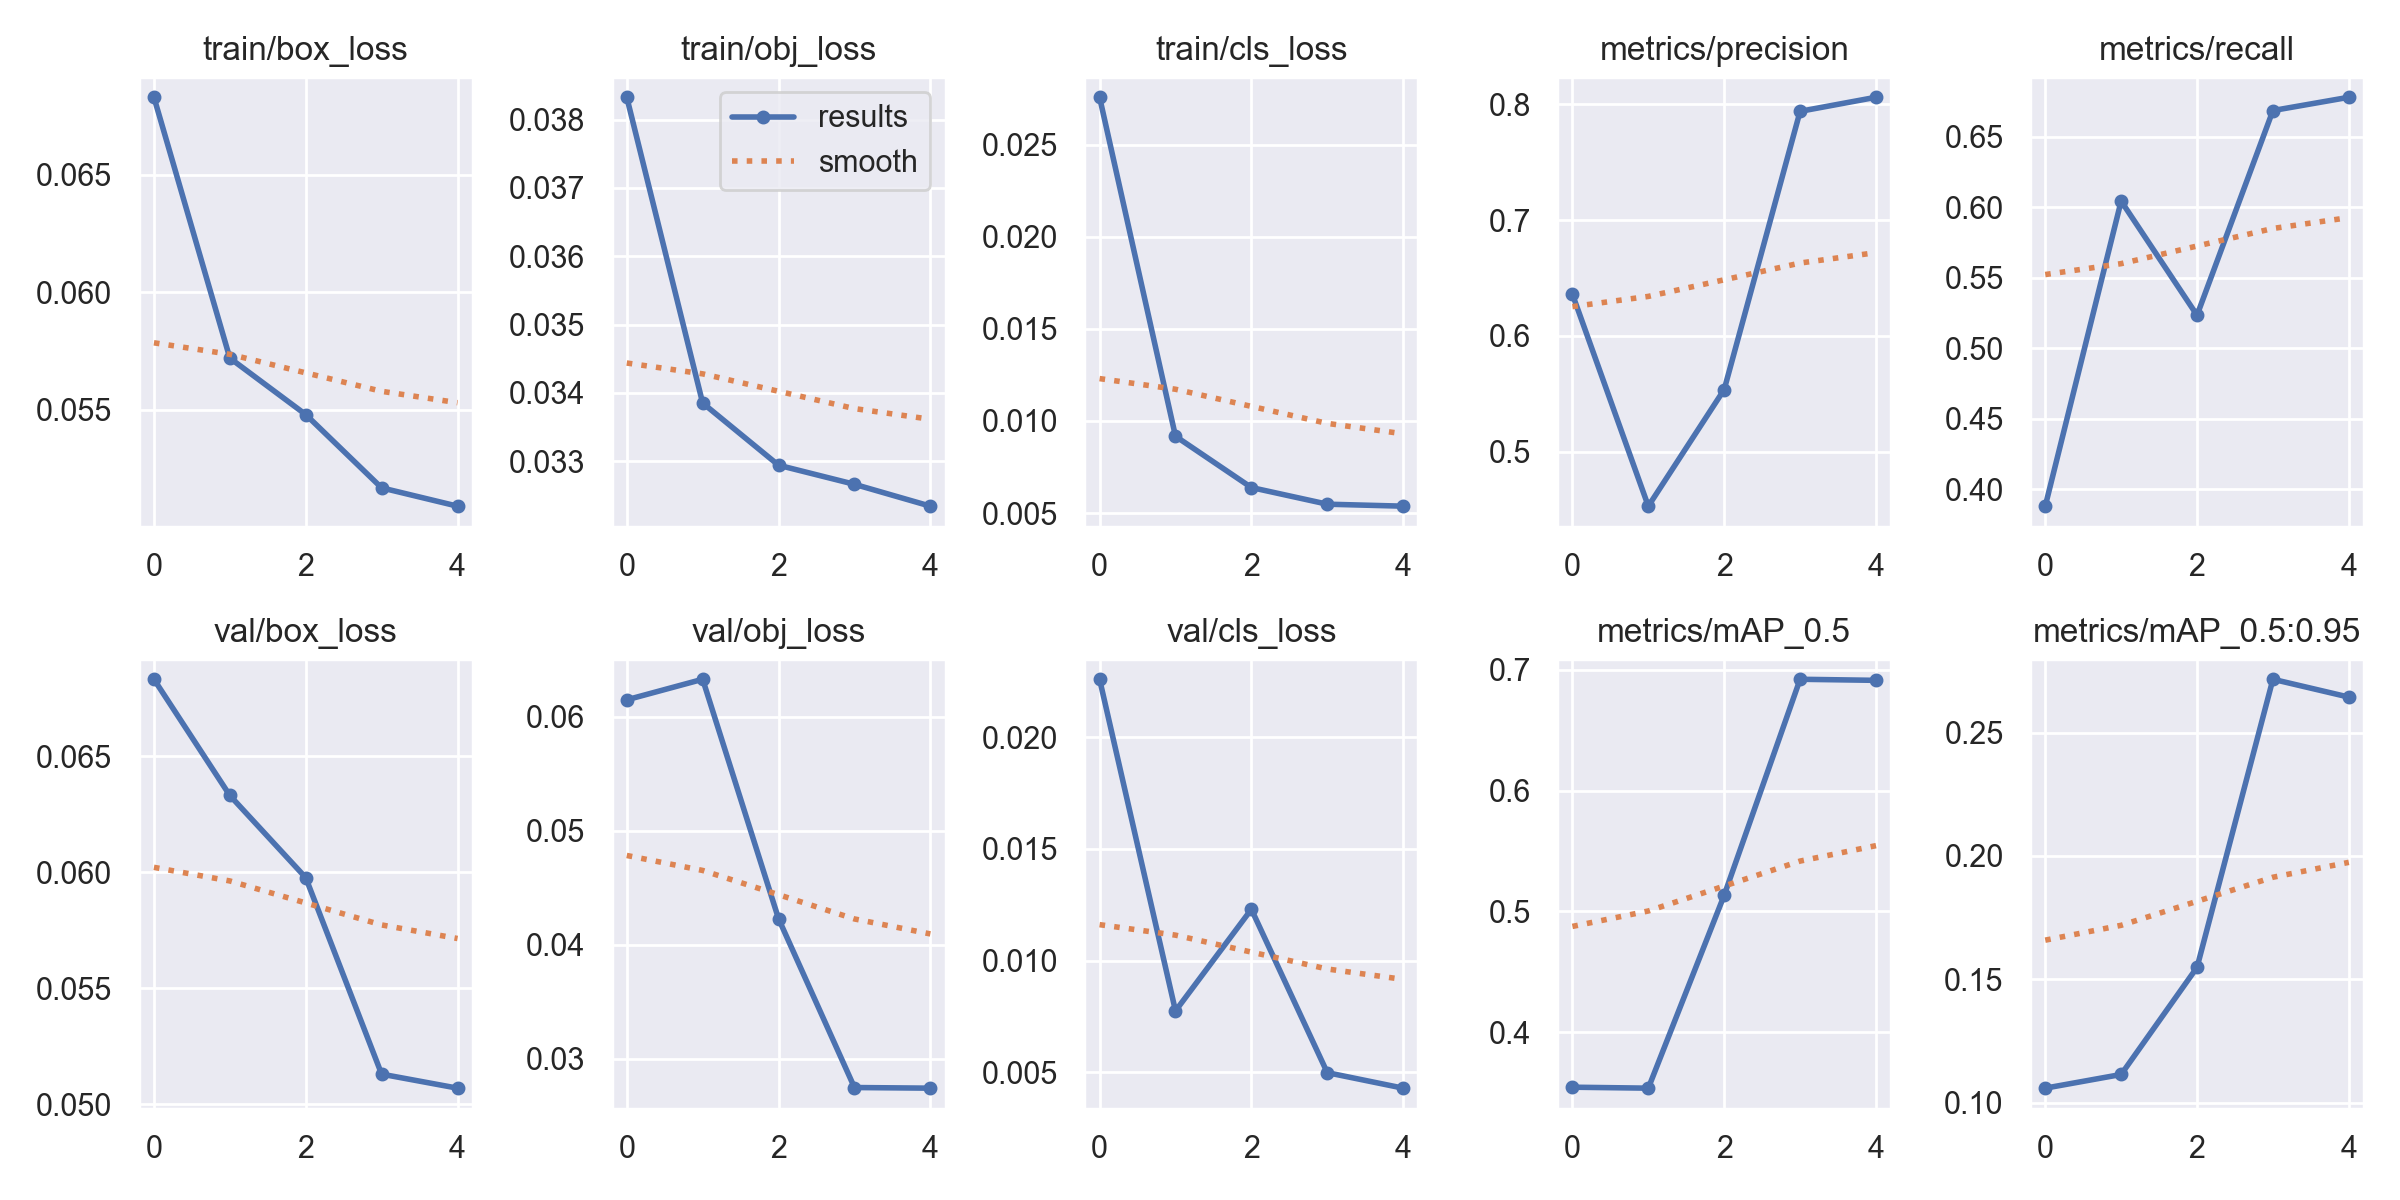

Values plotted in this chart, from the file beside it:
epoch, train/box_loss, train/obj_loss, train/cls_loss, metrics/precision, metrics/recall, metrics/mAP_0.5, metrics/mAP_0.5:0.95, val/box_loss, val/obj_loss, val/cls_loss, x/lr0, x/lr1, x/lr2
0, 0.06828, 0.03833, 0.02758, 0.6359, 0.388, 0.3544, 0.1058, 0.06831, 0.0615, 0.02261, 0.07023, 0.003308, 0.003308
1, 0.0572, 0.03385, 0.009169, 0.4528, 0.6043, 0.3536, 0.1114, 0.0633, 0.0633, 0.00774, 0.03892, 0.005326, 0.005326
2, 0.0548, 0.03294, 0.006383, 0.5536, 0.5234, 0.5134, 0.1548, 0.05977, 0.04228, 0.0123, 0.006281, 0.006025, 0.006025
3, 0.05169, 0.03266, 0.005479, 0.7939, 0.6685, 0.6922, 0.2716, 0.05131, 0.02746, 0.004972, 0.00406, 0.00406, 0.00406
4, 0.05091, 0.03234, 0.005372, 0.806, 0.6779, 0.6913, 0.2643, 0.0507, 0.02741, 0.004276, 0.00406, 0.00406, 0.00406
